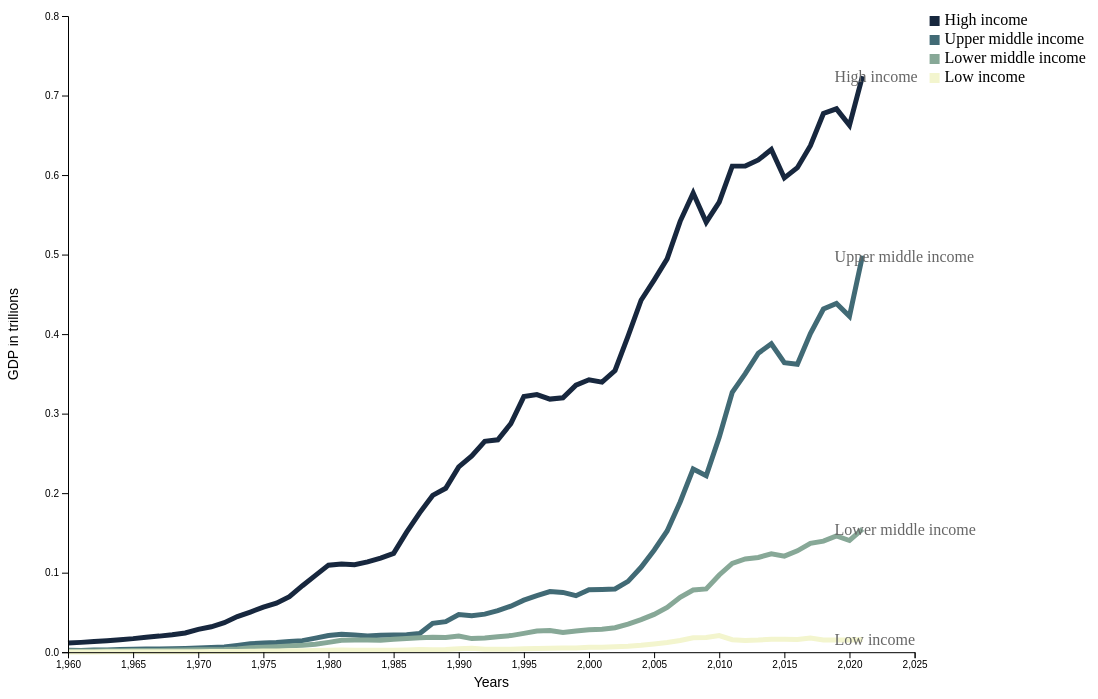
D3 v7 page, settled after 480 driven frames (8 s of simulated time); the page loaded 1 data file(s).


// ── script.js
async function drawLineChart() {

    let dimensions = {
        width: window.innerWidth * 0.9, height: window.innerHeight * 0.9,
        margin: {
              top: 15,
              right: 15,
              bottom: 40,
              left: 60,
        }, }
    
    dimensions.boundedWidth = dimensions.width
        - dimensions.margin.left
        - dimensions.margin.right
    dimensions.boundedHeight = dimensions.height
        - dimensions.margin.top
        - dimensions.margin.bottom



const svg = d3.select("#d3_demo")
				.append("svg")
				.attr("width", dimensions.width*2)
				.attr("height", dimensions.height*2)
				.append("g")
				.style("transform", `translate(${
					dimensions.margin.left
				  }px, ${
					dimensions.margin.top
				  }px)`);


var income_groups = ['High income', 'Upper middle income' , 'Lower middle income', 'Low income']
const dataset = await d3.csv("/income_data.csv")
console.log(dataset)

var xScale = d3.scaleLinear().domain(d3.extent(dataset, function(d) {return d.Years;})).range([0, dimensions.boundedWidth]).nice()
var yScale = d3.scaleLinear().domain(d3.extent(dataset, function(d) {return d['High income'];})).range([dimensions.boundedHeight , 0]).nice()

var line = d3.line()
			.x(function(d) { console.log(xScale(d.Years)); return xScale(d.Years); })
			.y(function(d) { console.log(yScale(d['High income']*100)); return yScale(d['High income']*100); });

// would work a lot more on these colors using https://projects.susielu.com/viz-palette
var colScale= d3.scaleOrdinal().range(["#17273E", "#416A75" , "#87A897", "#F3F5CE" ]).domain(income_groups)

income_groups.forEach(function(income_group, i) {

	const line = d3.line()
		.x(function(d) {  console.log(xScale(d.Years)); return xScale(d.Years); })
		.y(function(d) {  return yScale(d[income_group]); });
	var line_path = svg.append("path")
		.attr("class", "line")
		.attr("d", line(dataset))
        .attr("id", "line"+i)
        .style("fill", "none")
		.attr("stroke", colScale(income_group)) 
		.attr("stroke-width", 5)

    var line_text = svg.append("text")
      .attr("id", "text"+i)
      .attr("transform", "translate("+(dimensions.boundedWidth - 80)+","+(yScale(dataset[dataset.length-1][income_group])-10)+")")
      .attr("dy", "1em")
      .attr("text-anchor", "start")
      .style("fill", "#666666")
      .text(income_group);

    line_path.on("mouseover", function(e,d){
        d3.selectAll('.line:not(#' + this.id + ')').transition().style("stroke", "#c4c4c4");
        line_text.transition().style("fill", "#121212");
      })

    line_path.on("mouseout", function(e,d){
        d3.selectAll('.line:not(#' + this.id + ')').transition().each(function(d) {
            console.log(this.id[4]); // Logs the element attached to d.
            d3.select(this).style("stroke", colScale(income_groups[this.id[4]]));
          });
          line_text.transition().style("fill", "#666666");  
    })
    
})


const yAxisGenerator = d3.axisLeft() .scale(yScale)

const yAxis = svg.append("g") .call(yAxisGenerator)
.append("text")
.attr("x", -dimensions.boundedHeight / 2)
.attr("y", -dimensions.margin.left + 10)
.attr("fill", "black")
.style("font-size", "1.4em")
.text("GDP in trillions")
.style("transform", "rotate(-90deg)")
.style("text-anchor", "middle")


const xAxisGenerator = d3.axisBottom() .scale(xScale)

const xAxis = svg.append("g") .call(xAxisGenerator)
.style("transform", `translateY(${ dimensions.boundedHeight
}px)`)
.append("text")
.attr("x", dimensions.boundedWidth / 2)
.attr("y", dimensions.margin.bottom - 5)
.attr("fill", "black")
.style("font-size", "1.4em")
.html("Years")


//creating legend
var lineLegend = svg.selectAll(".lineLegend").data(income_groups)
    .enter().append("g")
    .attr("class","lineLegend")
    .attr("transform", function (d,i) {
            return "translate(" + (dimensions.width-60) + "," + (i*19)+")";
        });

lineLegend.append("text").text(function (d) {return d;})
    .attr("transform", "translate(15,9)"); //align texts with boxes

lineLegend.append("rect")
    .attr("fill", function (d, i) {return colScale(d); })
    .attr("width", 10).attr("height", 10);

}
drawLineChart()

### data: income_data.csv
, Years, High income, Low income, Lower middle income, Upper middle income
0, 1960, 0.01167, 0.0003635, 0.001396, 0.002427
1, 1961, 0.01235, 0.000367, 0.001492, 0.002191
2, 1962, 0.01334, 0.0004091, 0.001516, 0.0027
3, 1963, 0.01436, 0.0005167, 0.001688, 0.002832
4, 1964, 0.01568, 0.0004194, 0.001895, 0.00325
5, 1965, 0.01706, 0.0004947, 0.002169, 0.003602
6, 1966, 0.01886, 0.0005442, 0.00199, 0.00398
7, 1967, 0.02023, 0.0005418, 0.002232, 0.004004
8, 1968, 0.02199, 0.0005736, 0.002405, 0.004232
9, 1969, 0.02419, 0.0006554, 0.00267, 0.004744
10, 1970, 0.0287, 0.0006808, 0.002959, 0.005298
11, 1971, 0.03196, 0.0007418, 0.003123, 0.005763
12, 1972, 0.03707, 0.0008107, 0.003399, 0.006553
13, 1973, 0.04484, 0.0009705, 0.004184, 0.008522
14, 1974, 0.05053, 0.001216, 0.00558, 0.01057
15, 1975, 0.05658, 0.00139, 0.0062, 0.01164
16, 1976, 0.06163, 0.001474, 0.006903, 0.01227
17, 1977, 0.06978, 0.001711, 0.007949, 0.01357
18, 1978, 0.08361, 0.001922, 0.008766, 0.01454
19, 1979, 0.09664, 0.002131, 0.01008, 0.01765
20, 1980, 0.1095, 0.00232, 0.01236, 0.02093
21, 1981, 0.111, 0.00264, 0.01491, 0.02263
22, 1982, 0.11, 0.002561, 0.01536, 0.02161
23, 1983, 0.1136, 0.002481, 0.01519, 0.02053
24, 1984, 0.1184, 0.002438, 0.01504, 0.02117
25, 1985, 0.1243, 0.002454, 0.01629, 0.02167
26, 1986, 0.1509, 0.002876, 0.01733, 0.02193
27, 1987, 0.1752, 0.003339, 0.01816, 0.02345
28, 1988, 0.1972, 0.003039, 0.01865, 0.03627
29, 1989, 0.2061, 0.003358, 0.01864, 0.03836
30, 1990, 0.2331, 0.004311, 0.02043, 0.04735
31, 1991, 0.2468, 0.004939, 0.01711, 0.0459
32, 1992, 0.2652, 0.003663, 0.01797, 0.04786
33, 1993, 0.2671, 0.003838, 0.01933, 0.0522
34, 1994, 0.2875, 0.003799, 0.02088, 0.05787
35, 1995, 0.3214, 0.004275, 0.02371, 0.06547
36, 1996, 0.324, 0.004718, 0.02652, 0.07124
37, 1997, 0.3183, 0.005086, 0.02713, 0.07631
38, 1998, 0.3198, 0.005185, 0.02478, 0.07521
39, 1999, 0.3359, 0.005266, 0.02676, 0.07107
40, 2000, 0.3426, 0.006176, 0.02815, 0.0786
41, 2001, 0.3395, 0.006187, 0.02877, 0.07898
42, 2002, 0.3542, 0.006771, 0.03077, 0.07955
43, 2003, 0.3974, 0.00741, 0.03532, 0.08907
44, 2004, 0.4426, 0.008709, 0.04093, 0.1068
45, 2005, 0.468, 0.01042, 0.04749, 0.1283
46, 2006, 0.4946, 0.01219, 0.0562, 0.1524
47, 2007, 0.5418, 0.01463, 0.069, 0.1888
48, 2008, 0.5773, 0.01809, 0.07814, 0.2304
49, 2009, 0.5407, 0.01844, 0.07955, 0.2219
50, 2010, 0.5661, 0.02082, 0.09716, 0.2704
51, 2011, 0.6112, 0.01567, 0.1117, 0.3268
52, 2012, 0.6114, 0.01478, 0.1172, 0.3503
53, 2013, 0.6189, 0.01534, 0.1191, 0.3761
54, 2014, 0.6321, 0.01639, 0.1238, 0.3878
55, 2015, 0.5964, 0.01618, 0.1209, 0.3641
56, 2016, 0.6093, 0.01593, 0.1275, 0.362
57, 2017, 0.6369, 0.01787, 0.137, 0.4008
58, 2018, 0.6774, 0.01535, 0.1396, 0.4315
59, 2019, 0.6833, 0.01538, 0.1462, 0.4386
... 2 more rows